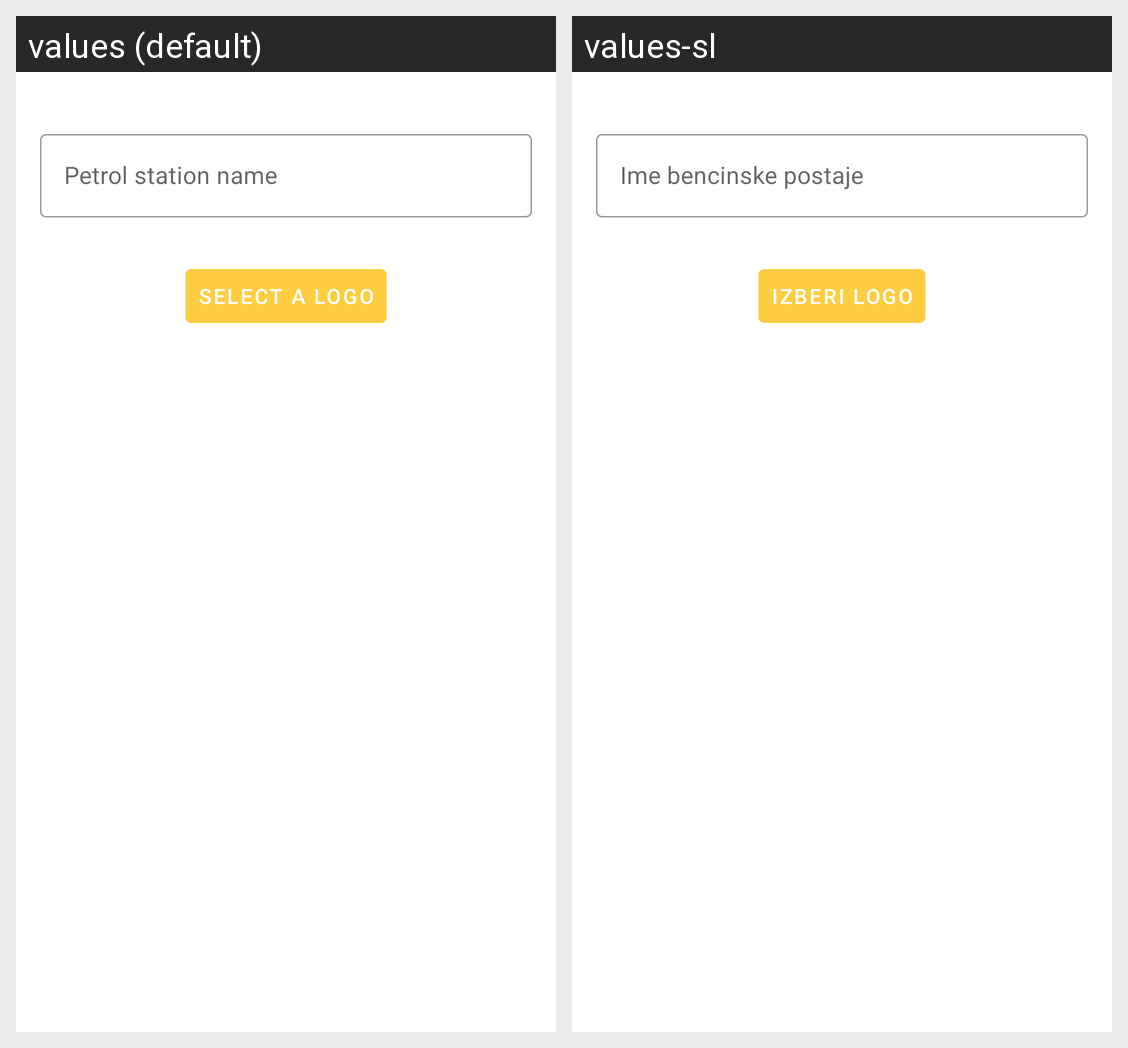

Translations of the strings shown on this Android screen, per locale in the grid:
Android screen res/layout/dialog_add_petrol_station.xml rendered under 2 locales, left to right: values (default), values-sl. Device: Nexus 5 (rendered at 1080×1920; each locale shown at half size, 540×960, under a caption strip naming it); theme AppTheme.
Strings drawn on this screen, with the default value and each locale's value (text and hints the layout hard-codes, and strings that could not be matched under every locale, appear in the picture but are not listed):

petrol_station_name
  values: Petrol station name
  values-sl: Ime bencinske postaje

select_a_logo
  values: Select a logo
  values-sl: Izberi logo
